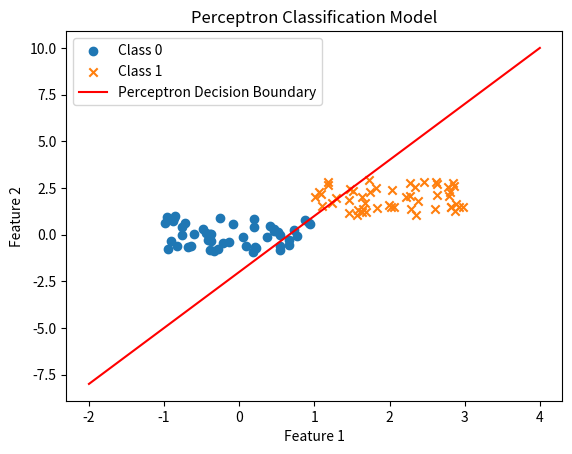

Generate this figure with matplotlib:
import matplotlib.pyplot as plt
import numpy as np

# 生成一些示例数据
np.random.seed(42)
data_points = 50

# 生成两个随机分布的数据点，分别表示两个类别
class_1 = np.random.rand(data_points, 2) * 2 - 1
class_2 = np.random.rand(data_points, 2) * 2 + 1

# 合并数据点
data = np.vstack((class_1, class_2))

# 生成标签，前50个点属于类别0，后50个点属于类别1
labels = np.hstack((np.zeros(data_points), np.ones(data_points)))

# 定义感知机的权重和偏置
w = np.array([1.5, -0.5])  # 你可以根据需要调整权重
b = -1  # 你可以根据需要调整偏置

# 绘制示意图
plt.scatter(class_1[:, 0], class_1[:, 1], marker='o', label='Class 0')
plt.scatter(class_2[:, 0], class_2[:, 1], marker='x', label='Class 1')

# 添加感知机决策边界
x_values = np.linspace(-2, 4, 100)
y_values = -(x_values * w[0] + b) / w[1]
plt.plot(x_values, y_values, label='Perceptron Decision Boundary', color='red')

# 设置图例和标签
plt.legend()
plt.title('Perceptron Classification Model')
plt.xlabel('Feature 1')
plt.ylabel('Feature 2')

# 显示图形
plt.show()
